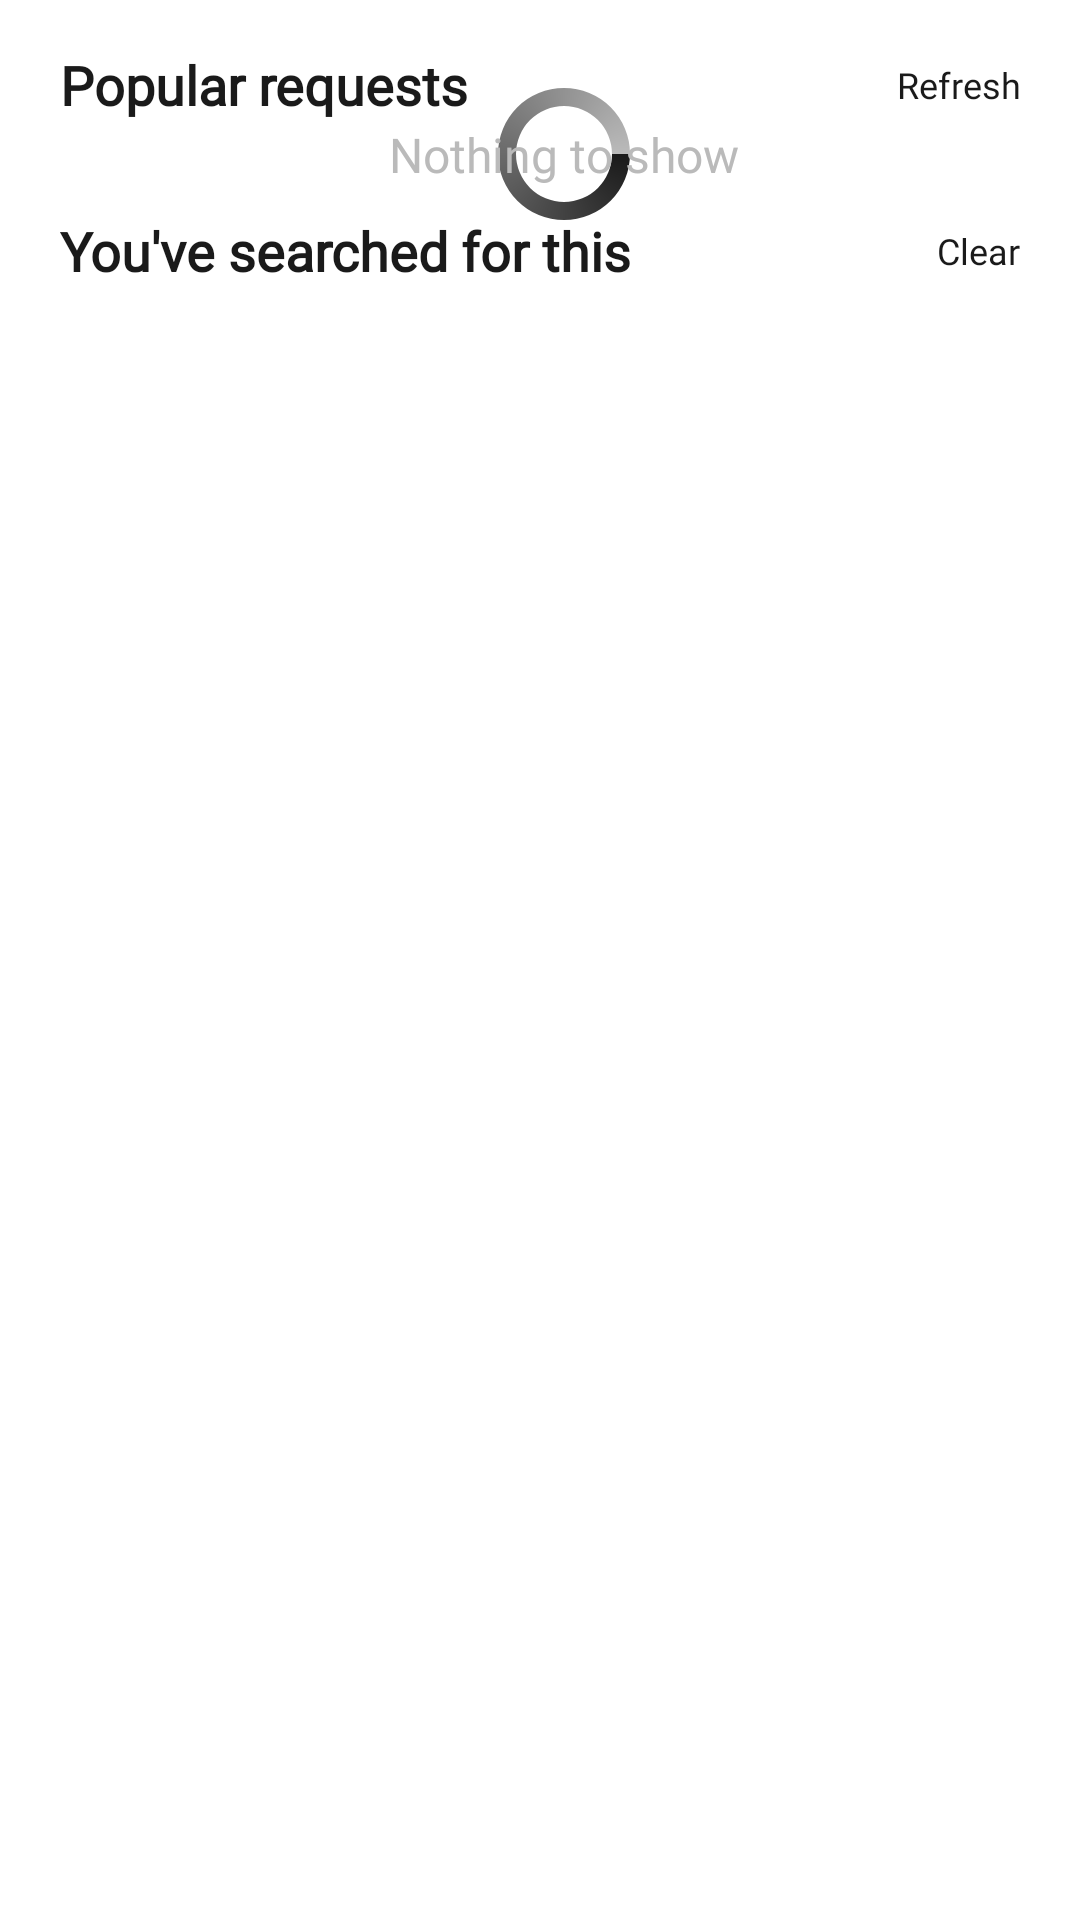

Produce the Android XML layout that renders to this screen, including the resource entries it uses.
<!-- AndroidManifest.xml: application theme Theme.Stonks -->
<!-- res/layout/fragment_search.xml -->
<?xml version="1.0" encoding="utf-8"?>
<androidx.constraintlayout.widget.ConstraintLayout xmlns:android="http://schemas.android.com/apk/res/android"
    xmlns:app="http://schemas.android.com/apk/res-auto"
    xmlns:tools="http://schemas.android.com/tools"
    android:layout_width="match_parent"
    android:layout_height="match_parent"
    android:orientation="vertical"
    android:paddingStart="16dp"
    android:paddingTop="16dp"
    tools:context=".ui.search.SearchFragment"
    tools:ignore="RtlSymmetry">

    <TextView
        android:id="@+id/popularTitle"
        style="@style/SearchSuggestionsTitle"
        android:layout_width="wrap_content"
        android:text="@string/popular_requests"
        app:layout_constraintBottom_toTopOf="@+id/popularList"
        app:layout_constraintStart_toStartOf="parent"
        app:layout_constraintTop_toTopOf="parent"
        app:layout_constraintVertical_bias="0.0"
        app:layout_constraintVertical_chainStyle="packed" />

    <TextView
        android:id="@+id/refreshButton"
        style="@style/SideActionText"
        android:layout_width="wrap_content"
        android:layout_height="wrap_content"
        android:layout_gravity="center"
        android:gravity="end"
        android:paddingStart="20dp"
        android:paddingEnd="20dp"
        android:text="@string/refresh_button"
        app:layout_constraintBottom_toBottomOf="@+id/popularTitle"
        app:layout_constraintEnd_toEndOf="parent"
        app:layout_constraintHorizontal_bias="1.0"
        app:layout_constraintStart_toEndOf="@+id/popularTitle"
        app:layout_constraintTop_toTopOf="@+id/popularTitle" />

    <ProgressBar
        android:id="@+id/progressBar"
        style="?android:attr/progressBarStyle"
        android:layout_width="wrap_content"
        android:layout_height="wrap_content"
        android:indeterminateDrawable="@drawable/progressbar"
        app:layout_constraintBottom_toBottomOf="@+id/popularList"
        app:layout_constraintEnd_toEndOf="@+id/popularList"
        app:layout_constraintStart_toStartOf="@+id/popularList"
        app:layout_constraintTop_toTopOf="@+id/popularList" />

    <TextView
        android:id="@+id/popularEmptyText"
        style="@style/ListEmptyText"
        android:layout_width="wrap_content"
        android:layout_height="wrap_content"
        android:text="@string/list_is_empty"
        app:layout_constraintBottom_toBottomOf="@+id/popularList"
        app:layout_constraintEnd_toEndOf="@+id/popularList"
        app:layout_constraintStart_toStartOf="@+id/popularList"
        app:layout_constraintTop_toTopOf="@+id/popularList" />

    <include
        android:id="@+id/popularList"
        layout="@layout/search_suggestions_list"
        android:layout_width="0dp"
        android:layout_height="wrap_content"
        app:layout_constraintBottom_toTopOf="@+id/recentTitle"
        app:layout_constraintEnd_toEndOf="parent"
        app:layout_constraintHorizontal_bias="0.5"
        app:layout_constraintStart_toStartOf="parent"
        app:layout_constraintTop_toBottomOf="@+id/popularTitle" />

    <include
        android:id="@+id/previousSearchList"
        layout="@layout/search_suggestions_list"
        android:layout_width="0dp"
        android:layout_height="wrap_content"
        app:layout_constraintBottom_toBottomOf="parent"
        app:layout_constraintEnd_toEndOf="parent"
        app:layout_constraintStart_toStartOf="parent"
        app:layout_constraintTop_toBottomOf="@+id/recentTitle" />

    <TextView
        android:id="@+id/recentTitle"
        style="@style/SearchSuggestionsTitle"
        android:layout_width="wrap_content"
        android:layout_marginTop="20dp"
        android:layout_weight="1"
        android:text="@string/searched_earlier"
        app:layout_constraintBottom_toTopOf="@+id/previousSearchList"
        app:layout_constraintStart_toStartOf="parent"
        app:layout_constraintTop_toBottomOf="@+id/popularList" />

    <TextView
        android:id="@+id/clearRecentButton"
        style="@style/SideActionText"
        android:layout_width="wrap_content"
        android:layout_height="wrap_content"
        android:layout_gravity="center"
        android:gravity="end"
        android:paddingStart="20dp"
        android:paddingEnd="20dp"
        android:text="@string/clear_recent_queries"
        app:layout_constraintBottom_toBottomOf="@+id/recentTitle"
        app:layout_constraintEnd_toEndOf="parent"
        app:layout_constraintHorizontal_bias="1.0"
        app:layout_constraintStart_toEndOf="@+id/recentTitle"
        app:layout_constraintTop_toTopOf="@+id/recentTitle" />

</androidx.constraintlayout.widget.ConstraintLayout>
<!-- res/layout/search_suggestions_list.xml (included above) -->
<?xml version="1.0" encoding="utf-8"?>
<FrameLayout xmlns:android="http://schemas.android.com/apk/res/android"
    xmlns:app="http://schemas.android.com/apk/res-auto"
    xmlns:tools="http://schemas.android.com/tools"
    android:layout_width="match_parent"
    android:layout_height="wrap_content">

    <androidx.recyclerview.widget.RecyclerView
        android:id="@+id/suggestionList"
        android:layout_width="match_parent"
        android:layout_height="wrap_content"
        android:orientation="horizontal"
        app:layoutManager="androidx.recyclerview.widget.StaggeredGridLayoutManager"
        app:spanCount="2"
        tools:itemCount="12"
        tools:listitem="@layout/item_word" />
</FrameLayout>
<!-- res/layout/item_word.xml (included above) -->
<?xml version="1.0" encoding="utf-8"?>
<androidx.constraintlayout.widget.ConstraintLayout xmlns:android="http://schemas.android.com/apk/res/android"
    xmlns:app="http://schemas.android.com/apk/res-auto"
    xmlns:tools="http://schemas.android.com/tools"
    android:layout_width="wrap_content"
    android:layout_height="wrap_content">

    <View
        android:id="@+id/background"
        android:layout_width="0dp"
        android:layout_height="0dp"
        android:layout_marginEnd="4dp"
        android:layout_marginBottom="8dp"
        android:background="@drawable/word_bubble"
        app:layout_constraintBottom_toBottomOf="parent"
        app:layout_constraintEnd_toEndOf="parent"
        app:layout_constraintStart_toStartOf="parent"
        app:layout_constraintTop_toTopOf="parent" />

    <TextView
        android:id="@+id/wordText"
        style="@style/SearchSuggestion"
        android:layout_width="wrap_content"
        android:layout_height="wrap_content"
        android:layout_marginStart="@dimen/word_bubble_side_margin"
        android:layout_marginTop="@dimen/word_bubble_top_bottom_margin"
        android:layout_marginEnd="@dimen/word_bubble_side_margin"
        android:layout_marginBottom="@dimen/word_bubble_top_bottom_margin"
        app:layout_constraintBottom_toBottomOf="@+id/background"
        app:layout_constraintEnd_toEndOf="@+id/background"
        app:layout_constraintStart_toStartOf="@+id/background"
        app:layout_constraintTop_toTopOf="@+id/background"
        tools:text="@tools:sample/full_names" />
</androidx.constraintlayout.widget.ConstraintLayout>
<!-- resources referenced by this layout -->
<resources>
  <dimen name="word_bubble_side_margin">16dp</dimen>
  <dimen name="word_bubble_top_bottom_margin">12dp</dimen>
  <!-- drawable progressbar (drawable) -->
  <?xml version="1.0" encoding="utf-8"?>
  <rotate xmlns:android="http://schemas.android.com/apk/res/android"
      android:fromDegrees="0"
      android:pivotX="50%"
      android:pivotY="50%"
      android:toDegrees="360">
  
      <shape
          android:innerRadiusRatio="3"
          android:shape="ring"
          android:thicknessRatio="8"
          android:useLevel="false">
  
          <size
              android:width="72dp"
              android:height="72dp" />
  
          <gradient
              android:angle="0"
              android:endColor="@color/grey"
              android:startColor="@color/black"
              android:type="sweep"
              android:useLevel="false" />
      </shape>
  
  </rotate>
  <!-- drawable word_bubble (drawable) -->
  <?xml version="1.0" encoding="utf-8"?>
  <shape xmlns:android="http://schemas.android.com/apk/res/android"
      android:shape="rectangle">
      <corners android:radius="@dimen/word_bubble_radius" />
      <solid android:color="@color/stock_dark" />
  
  </shape>
  <string name="clear_recent_queries">Clear</string>
  <string name="list_is_empty">Nothing to show</string>
  <string name="popular_requests">Popular requests</string>
  <string name="refresh_button">Refresh</string>
  <string name="searched_earlier">You\'ve searched for this</string>
  <style name="ListEmptyText" parent="StonksAppText">
          <item name="android:textColor">@color/grey</item>
          <item name="android:textSize">16sp</item>
      </style>
  <style name="SearchSuggestion" parent="SmallText" />
  <style name="SearchSuggestionsTitle" parent="LargeText">
          <item name="android:layout_width">match_parent</item>
          <item name="android:layout_height">wrap_content</item>
          <item name="android:layout_marginStart">4dp</item>
          <item name="android:layout_marginBottom">@dimen/search_suggestion_margin_bottom</item>
          <item name="android:textAlignment">viewStart</item>
      </style>
  <style name="SideActionText" parent="SmallText" />
  <style name="Theme.Stonks" parent="Theme.MaterialComponents.DayNight.NoActionBar">
          
          <item name="colorPrimary">@color/white</item>
          <item name="colorPrimaryVariant">@color/white</item>
          <item name="colorOnPrimary">@color/black</item>
          
          <item name="colorSecondary">@color/teal_200</item>
          <item name="colorSecondaryVariant">@color/teal_700</item>
          <item name="colorOnSecondary">@color/black</item>
          
          <item name="android:statusBarColor" tools:targetApi="l">?attr/colorPrimaryVariant</item>
          <item name="android:windowLightStatusBar" tools:targetApi="m">true</item>
          
      </style>
  <color name="grey">#FFBABABA</color>
  <color name="black">#FF1A1A1A</color>
  <dimen name="word_bubble_radius">20dp</dimen>
  <color name="stock_dark">#FFF0F4F7</color>
  <style name="StonksAppText">
          <item name="android:fontFamily">@font/montserrat</item>
          <item name="android:textColor">@color/black</item>
      </style>
  <style name="SmallText" parent="StonksAppText">
          <item name="android:textSize">@dimen/small_text_size</item>
          <item name="lineHeight">16sp</item>
      </style>
  <style name="LargeText" parent="StonksAppText">
          <item name="android:textSize">@dimen/large_text_size</item>
          <item name="android:textStyle">bold</item>
          <item name="lineHeight">24sp</item>
      </style>
  <dimen name="search_suggestion_margin_bottom">11dp</dimen>
  <color name="white">#FFFFFFFF</color>
  <color name="teal_200">#FF03DAC5</color>
  <color name="teal_700">#FF018786</color>
  <dimen name="small_text_size">12sp</dimen>
  <dimen name="large_text_size">18sp</dimen>
</resources>
